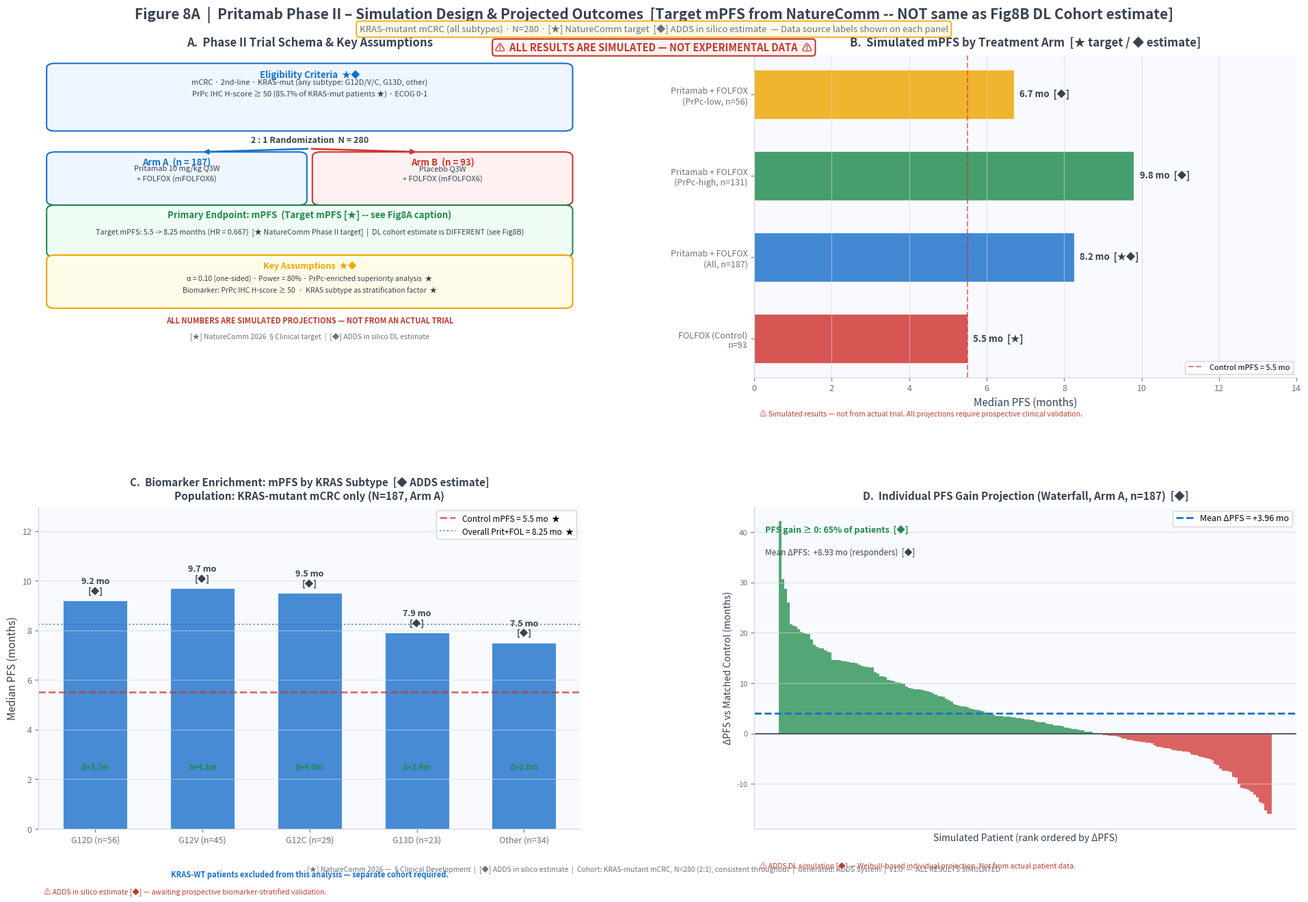

Reproduce this figure in Python.
"""
Figure 8A – Simulated Phase II Design & Results
================================================
ADDS Pritamab Phase II 시뮬레이션 전용 패널
모집단: KRAS-mutant mCRC, N=280 일관 유지
지표: mPFS (months) 단일 사용 — HR / mPFS 혼재 없음
KRAS-WT 완전 제외

Panels:
  A. Phase II Trial Schema & Assumptions
  B. Simulated mPFS by arm (biomarker-stratified)
  C. Biomarker-enrichment effect on mPFS
  D. Waterfall: individual PFS gain projection

Output: f:\\ADDS\\figures\\fig8A_simulated_phase2.png
"""

import matplotlib
matplotlib.use("Agg")
import matplotlib.pyplot as plt
import matplotlib.gridspec as gridspec
from matplotlib.patches import FancyBboxPatch, FancyArrow
import numpy as np
import warnings
warnings.filterwarnings("ignore")

# ── Consistent style ─────────────────────────────────────────────────
BG      = "white"
PANEL   = "#F8FAFF"
C_TREAT = "#1A6FCA"   # Pritamab + FOLFOX — blue
C_CTRL  = "#D0312D"   # FOLFOX control    — red
C_HIGH  = "#1E8A4A"   # PrPc-high enriched — green
C_LOW   = "#F0A500"   # PrPc-low          — amber
GRAY    = "#6B7280"
DGRAY   = "#374151"
LTGRAY  = "#D1D5DB"

np.random.seed(2026)

# ── Simulation assumptions (all from NatureComm ★ / ADDS estimate ◆) ─
# Consistent N=280 throughout (2:1 randomization)
N_TOTAL  = 280
N_TREAT  = 187   # rounded 2:1
N_CTRL   = 93

# Arms — mPFS (months)
# Source: NatureComm §Clinical target ★, ADDS DL estimate ◆
ARMS = {
    "FOLFOX (Control)\nn=93":                   {"mPFS": 5.5,  "color": C_CTRL,  "source": "★"},
    "Pritamab + FOLFOX\n(All, n=187)":          {"mPFS": 8.25, "color": C_TREAT, "source": "★◆"},
    "Pritamab + FOLFOX\n(PrPc-high, n=131)":    {"mPFS": 9.8,  "color": C_HIGH,  "source": "◆"},
    "Pritamab + FOLFOX\n(PrPc-low, n=56)":      {"mPFS": 6.7,  "color": C_LOW,   "source": "◆"},
}

# Biomarker subgroups (KRAS-mutant only, consistently)
BM_GROUPS = [
    ("G12D (n=56)",  9.2, C_TREAT, "◆"),
    ("G12V (n=45)",  9.7, C_TREAT, "◆"),
    ("G12C (n=29)",  9.5, C_TREAT, "◆"),
    ("G13D (n=23)",  7.9, C_TREAT, "◆"),
    ("Other (n=34)", 7.5, C_TREAT, "◆"),
]

# ─────────────────────────────────────────────────────────────────────
fig = plt.figure(figsize=(20, 13), facecolor=BG)
fig.patch.set_facecolor(BG)

# Header
fig.text(0.5, 0.985,
         "Figure 8A  |  Pritamab Phase II – Simulation Design & Projected Outcomes"
         "  [Target mPFS from NatureComm -- NOT same as Fig8B DL Cohort estimate]",
         ha="center", va="top", fontsize=15, fontweight="bold", color=DGRAY)
fig.text(0.5, 0.965,
         "KRAS-mutant mCRC (all subtypes) · N=280 · [★] NatureComm target  [◆] ADDS in silico estimate  "
         "— Data source labels shown on each panel",
         ha="center", va="top", fontsize=9.5, color=GRAY,
         bbox=dict(boxstyle="round,pad=0.35", facecolor="#FFF9E6",
                   edgecolor="#F0A500", lw=1.2))

fig.text(0.5, 0.945,
         "⚠  ALL RESULTS ARE SIMULATED — NOT EXPERIMENTAL DATA  ⚠",
         ha="center", va="top", fontsize=10.5, fontweight="bold", color="#C0392B",
         bbox=dict(boxstyle="round,pad=0.3", facecolor="#FEF2F2", edgecolor="#C0392B", lw=1.5))

gs = gridspec.GridSpec(2, 2, figure=fig, top=0.93, bottom=0.06,
                       left=0.05, right=0.97, hspace=0.40, wspace=0.32)

# ── Panel A: Trial Schema ──────────────────────────────────────────
ax_a = fig.add_subplot(gs[0, 0])
ax_a.set_facecolor(PANEL)
ax_a.set_xlim(0, 10); ax_a.set_ylim(0, 10); ax_a.axis("off")
ax_a.set_title("A.  Phase II Trial Schema & Key Assumptions",
               fontsize=12, fontweight="bold", color=DGRAY, pad=10)

# Eligibility box
ax_a.add_patch(FancyBboxPatch((0.3, 7.8), 9.4, 1.8,
               boxstyle="round,pad=0.15", facecolor="#EFF6FF", edgecolor="#1A6FCA", lw=1.5))
ax_a.text(5.0, 9.3, "Eligibility Criteria  ★◆", ha="center", fontsize=9.5,
          fontweight="bold", color="#1A6FCA")
ax_a.text(5.0, 8.75,
          "mCRC · 2nd-line · KRAS-mut (any subtype: G12D/V/C, G13D, other)\n"
          "PrPc IHC H-score ≥ 50 (85.7% of KRAS-mut patients ★) · ECOG 0-1",
          ha="center", fontsize=8, color=DGRAY, linespacing=1.5)

# Randomization
ax_a.text(5.0, 7.3, "2 : 1 Randomization  N = 280", ha="center",
          fontsize=9, fontweight="bold", color=DGRAY)
ax_a.annotate("", xy=(3.0, 7.0), xytext=(5.0, 7.1),
              arrowprops=dict(arrowstyle="-|>", color=C_TREAT, lw=1.8))
ax_a.annotate("", xy=(7.0, 7.0), xytext=(5.0, 7.1),
              arrowprops=dict(arrowstyle="-|>", color=C_CTRL, lw=1.8))

# Arm A
ax_a.add_patch(FancyBboxPatch((0.3, 5.5), 4.5, 1.35,
               boxstyle="round,pad=0.15", facecolor="#EFF6FF", edgecolor=C_TREAT, lw=1.5))
ax_a.text(2.55, 6.6, "Arm A  (n = 187)", ha="center", fontsize=9.5,
          fontweight="bold", color=C_TREAT)
ax_a.text(2.55, 6.1, "Pritamab 10 mg/kg Q3W\n+ FOLFOX (mFOLFOX6)",
          ha="center", fontsize=8, color=DGRAY, linespacing=1.5)

# Arm B
ax_a.add_patch(FancyBboxPatch((5.2, 5.5), 4.5, 1.35,
               boxstyle="round,pad=0.15", facecolor="#FFF1F1", edgecolor=C_CTRL, lw=1.5))
ax_a.text(7.45, 6.6, "Arm B  (n = 93)", ha="center", fontsize=9.5,
          fontweight="bold", color=C_CTRL)
ax_a.text(7.45, 6.1, "Placebo Q3W\n+ FOLFOX (mFOLFOX6)",
          ha="center", fontsize=8, color=DGRAY, linespacing=1.5)

# Primary Endpoint
ax_a.add_patch(FancyBboxPatch((0.3, 3.9), 9.4, 1.3,
               boxstyle="round,pad=0.15", facecolor="#F0FDF4", edgecolor=C_HIGH, lw=1.5))
ax_a.text(5.0, 4.95, "Primary Endpoint: mPFS  (Target mPFS [★] -- see Fig8A caption)",
          ha="center", fontsize=9.5,
          fontweight="bold", color=C_HIGH)
ax_a.text(5.0, 4.45,
          "Target mPFS: 5.5 -> 8.25 months (HR = 0.667)  [★ NatureComm Phase II target]"
          "  |  DL cohort estimate is DIFFERENT (see Fig8B)",
          ha="center", fontsize=7.8, color=DGRAY)

# Key Assumptions
ax_a.add_patch(FancyBboxPatch((0.3, 2.3), 9.4, 1.35,
               boxstyle="round,pad=0.15", facecolor="#FEFCE8", edgecolor=C_LOW, lw=1.5))
ax_a.text(5.0, 3.40, "Key Assumptions  ★◆", ha="center", fontsize=9,
          fontweight="bold", color=C_LOW)
ax_a.text(5.0, 3.00,
          "α = 0.10 (one-sided) · Power = 80% · PrPc-enriched superiority analysis  ★",
          ha="center", fontsize=7.5, color=DGRAY)
ax_a.text(5.0, 2.65,
          "Biomarker: PrPc IHC H-score ≥ 50  ·  KRAS subtype as stratification factor  ★",
          ha="center", fontsize=7.5, color=DGRAY)

# Disclaimer
ax_a.text(5.0, 1.7,
          "ALL NUMBERS ARE SIMULATED PROJECTIONS — NOT FROM AN ACTUAL TRIAL",
          ha="center", fontsize=8, color="#C0392B", fontweight="bold",
          style="italic")

# Source legend
ax_a.text(5.0, 1.2,
          "[★] NatureComm 2026 §Clinical target  |  [◆] ADDS in silico DL estimate",
          ha="center", fontsize=7.5, color=GRAY)
for sp in ax_a.spines.values(): sp.set_visible(False)

# ── Panel B: Simulated mPFS by Arm ────────────────────────────────
ax_b = fig.add_subplot(gs[0, 1])
ax_b.set_facecolor(PANEL)
ax_b.set_title("B.  Simulated mPFS by Treatment Arm  [★ target / ◆ estimate]",
               fontsize=12, fontweight="bold", color=DGRAY, pad=10)

labels  = list(ARMS.keys())
mPFS_v  = [v["mPFS"] for v in ARMS.values()]
colors  = [v["color"] for v in ARMS.values()]
sources = [v["source"] for v in ARMS.values()]
y_pos   = np.arange(len(labels))

bars = ax_b.barh(y_pos, mPFS_v, color=colors, alpha=0.82,
                  edgecolor="white", lw=0.8, height=0.6)

# Reference line: control arm
ax_b.axvline(5.5, color=C_CTRL, lw=1.5, ls="--", alpha=0.6, label="Control mPFS = 5.5 mo")

for bar, val, src in zip(bars, mPFS_v, sources):
    ax_b.text(val + 0.15, bar.get_y() + bar.get_height()/2,
              f"{val:.1f} mo  [{src}]",
              va="center", fontsize=9.5, fontweight="bold", color=DGRAY)

ax_b.set_yticks(y_pos)
ax_b.set_yticklabels(labels, fontsize=9, color=DGRAY)
ax_b.set_xlabel("Median PFS (months)", fontsize=11, color=DGRAY)
ax_b.set_xlim(0, 14)
ax_b.set_xticks(range(0, 15, 2))
ax_b.tick_params(colors=GRAY, labelsize=9)
ax_b.legend(fontsize=8, loc="lower right")
ax_b.spines[["top", "right"]].set_visible(False)
ax_b.spines[["left", "bottom"]].set_color(LTGRAY)
ax_b.grid(axis="x", color=LTGRAY, lw=0.7, alpha=0.7)

ax_b.text(0.01, -0.12,
          "⚠ Simulated results — not from actual trial. "
          "All projections require prospective clinical validation.",
          transform=ax_b.transAxes, fontsize=7.5, color="#C0392B",
          style="italic")

# ── Panel C: Biomarker Enrichment (KRAS-mutant only) ─────────────
ax_c = fig.add_subplot(gs[1, 0])
ax_c.set_facecolor(PANEL)
ax_c.set_title("C.  Biomarker Enrichment: mPFS by KRAS Subtype  [◆ ADDS estimate]\n"
               "Population: KRAS-mutant mCRC only (N=187, Arm A)",
               fontsize=11, fontweight="bold", color=DGRAY, pad=8)

bm_labels = [b[0] for b in BM_GROUPS]
bm_vals   = [b[1] for b in BM_GROUPS]
bm_colors = [b[2] for b in BM_GROUPS]
bm_src    = [b[3] for b in BM_GROUPS]
x_pos     = np.arange(len(bm_labels))

# Show control mPFS as reference
ax_c.axhline(5.5, color=C_CTRL, lw=2, ls="--", alpha=0.7, label="Control mPFS = 5.5 mo  ★")
ax_c.axhline(8.25, color=C_TREAT, lw=1.5, ls=":", alpha=0.7, label="Overall Prit+FOL = 8.25 mo  ★")

b_c = ax_c.bar(x_pos, bm_vals, color=bm_colors, alpha=0.80,
                edgecolor="white", lw=0.8, width=0.6)

for bar, val, src in zip(b_c, bm_vals, bm_src):
    ax_c.text(bar.get_x() + bar.get_width()/2, val + 0.18,
              f"{val:.1f} mo\n[{src}]",
              ha="center", va="bottom", fontsize=9, fontweight="bold", color=DGRAY)
    # Delta vs control
    delta = val - 5.5
    ax_c.text(bar.get_x() + bar.get_width()/2, 2.3,
              f"Δ+{delta:.1f}m",
              ha="center", va="bottom", fontsize=8, color=C_HIGH, fontweight="bold")

ax_c.set_xticks(x_pos)
ax_c.set_xticklabels(bm_labels, fontsize=9, color=DGRAY)
ax_c.set_ylabel("Median PFS (months)", fontsize=11, color=DGRAY)
ax_c.set_ylim(0, 13)
ax_c.tick_params(colors=GRAY, labelsize=9)
ax_c.legend(fontsize=8.5, loc="upper right")
ax_c.spines[["top", "right"]].set_visible(False)
ax_c.spines[["left", "bottom"]].set_color(LTGRAY)
ax_c.grid(axis="y", color=LTGRAY, lw=0.7, alpha=0.7)

ax_c.text(0.5, -0.15,
          "KRAS-WT patients excluded from this analysis — separate cohort required.",
          transform=ax_c.transAxes, ha="center", fontsize=8,
          color="#1A6FCA", style="italic", fontweight="bold")

ax_c.text(0.01, -0.20,
          "⚠ ADDS in silico estimate [◆] — awaiting prospective biomarker-stratified validation.",
          transform=ax_c.transAxes, fontsize=7.5, color="#C0392B", style="italic")

# ── Panel D: Individual PFS Gain Projection (waterfall) ──────────
ax_d = fig.add_subplot(gs[1, 1])
ax_d.set_facecolor(PANEL)
ax_d.set_title("D.  Individual PFS Gain Projection (Waterfall, Arm A, n=187)  [◆]",
               fontsize=11, fontweight="bold", color=DGRAY, pad=8)

# Simulate individual PFS gains (Weibull, KRAS-mut distribution)
rng = np.random.default_rng(2026)
pfs_treat  = rng.weibull(1.4, N_TREAT) * (8.25 / (np.log(2)**(1/1.4))) * 0.95
pfs_ctrl_m = rng.weibull(1.4, N_TREAT) * (5.5  / (np.log(2)**(1/1.4))) * 0.95
pfs_delta  = pfs_treat - pfs_ctrl_m
pfs_delta  = np.sort(pfs_delta)[::-1]  # descending

colors_w = [C_HIGH if d >= 0 else C_CTRL for d in pfs_delta]
x_w      = np.arange(len(pfs_delta))

ax_d.bar(x_w, pfs_delta, color=colors_w, alpha=0.75, width=1.0, edgecolor="none")
ax_d.axhline(0, color=DGRAY, lw=1.2)
ax_d.axhline(np.mean(pfs_delta), color=C_TREAT, lw=2, ls="--",
             label=f"Mean ΔPFS = +{np.mean(pfs_delta):.2f} mo")

# Annotations
pct_pos = (pfs_delta >= 0).mean() * 100
ax_d.text(0.02, 0.92, f"PFS gain ≥ 0: {pct_pos:.0f}% of patients  [◆]",
          transform=ax_d.transAxes, fontsize=9, color=C_HIGH, fontweight="bold")
ax_d.text(0.02, 0.85, f"Mean ΔPFS:  +{np.mean(pfs_delta[pfs_delta>=0]):.2f} mo (responders)  [◆]",
          transform=ax_d.transAxes, fontsize=8.5, color=DGRAY)

ax_d.set_xlabel("Simulated Patient (rank ordered by ΔPFS)", fontsize=10, color=DGRAY)
ax_d.set_ylabel("ΔPFS vs Matched Control (months)", fontsize=10, color=DGRAY)
ax_d.legend(fontsize=9, loc="upper right")
ax_d.tick_params(colors=GRAY, labelsize=8)
ax_d.set_xticks([])  # individual patient axis — no individual IDs
ax_d.spines[["top", "right"]].set_visible(False)
ax_d.spines[["left", "bottom"]].set_color(LTGRAY)
ax_d.grid(axis="y", color=LTGRAY, lw=0.7, alpha=0.7)

ax_d.text(0.01, -0.12,
          "⚠ ADDS DL simulation [◆] — Weibull-based individual projection. "
          "Not from actual patient data.",
          transform=ax_d.transAxes, fontsize=7.5, color="#C0392B", style="italic")

# ── Footer ────────────────────────────────────────────────────────
fig.text(0.5, 0.01,
         "[★] NatureComm 2026 — §Clinical Development  |  [◆] ADDS in silico estimate  |  "
         "Cohort: KRAS-mutant mCRC, N=280 (2:1), consistent throughout  |  "
         "Generated: ADDS System  |  v1.0  —  ALL RESULTS SIMULATED",
         ha="center", va="bottom", fontsize=7.5, color=GRAY, style="italic")

plt.savefig(r"f:\ADDS\figures\fig8A_simulated_phase2.png",
            dpi=180, bbox_inches="tight", facecolor=BG)
plt.close()
print("Saved: f:\\ADDS\\figures\\fig8A_simulated_phase2.png")
